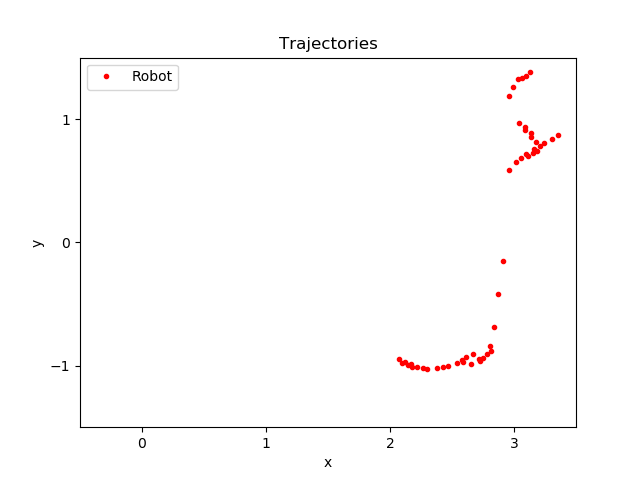

Data behind this chart, as committed beside it:
time, pos_ballX, pos_ballY, pos_robotX, pos_robotY, seen_robotX, seen_robotY, state
77.37, 3.028, -0.8729, 2.074, -0.9494, 3.025, -0.7499, -1
77.58, 3.028, -0.8729, 2.12, -0.9672, 3.025, -0.7499, -1
77.99, 3.027, -0.9047, 2.171, -0.9898, 2.069, -0.9645, -1
78.19, 2.924, -0.8718, 2.099, -0.9751, 2.069, -0.9645, -1
78.6, 2.924, -0.8718, 2.147, -0.994, 2.069, -0.9645, -1
79.41, 2.92, -0.8704, 2.181, -1.014, 2.069, -0.9645, -1
79.82, 2.92, -0.8704, 2.216, -1.014, 2.069, -0.9645, -1
80.03, 2.927, -0.8954, 2.262, -1.019, 2.069, -0.9645, -1
80.23, 2.927, -0.8954, 2.299, -1.026, 2.069, -0.9645, -1
80.64, 2.927, -0.8954, 2.378, -1.021, 2.069, -0.9645, -1
81.04, 2.922, -0.8692, 2.428, -1.008, 2.069, -0.9645, -1
81.25, 2.922, -0.8692, 2.471, -1.001, 2.069, -0.9645, -1
81.65, 2.922, -0.8692, 2.54, -0.9753, 2.069, -0.9645, -1
82.06, 2.916, -0.8663, 2.585, -0.9512, 2.069, -0.9645, -1
82.26, 2.916, -0.8663, 2.615, -0.9317, 2.069, -0.9645, -1
82.66, 2.916, -0.8663, 2.666, -0.9064, 2.069, -0.9645, -1
83.07, 3.073, -0.9559, 2.724, -0.9628, 2.723, -0.9624, -1
84.9, 3.07, -0.9494, 2.65, -0.9846, 2.723, -0.9624, -1
85.1, 3.088, -0.8892, 2.586, -0.972, 2.723, -0.9624, -1
85.51, 3.088, -0.8892, 2.814, -0.878, 2.723, -0.9624, -1
85.91, 3.088, -0.8892, 2.782, -0.9084, 2.723, -0.9624, -1
86.31, 3.077, -0.9641, 2.718, -0.9453, 2.723, -0.9624, -1
89.98, 3.52, 1.128, 2.754, -0.9357, 2.729, -0.9047, -1
90.79, 3.634, 1.075, 2.809, -0.842, 2.729, -0.9047, -1
91.81, 3.56, 1.094, 2.842, -0.6894, 2.729, -0.9047, -1
93.44, 3.458, 1.013, 2.874, -0.4199, 2.73, -0.916, -1
95.07, 3.458, 1.009, 2.909, -0.154, 2.73, -0.916, -1
99.94, 5.047, 1.291, 2.957, 0.5853, 2.692, 0.3342, -1
100.5, 5.008, 1.38, 3.019, 0.6529, 2.692, 0.3342, -1
101, 5.008, 1.38, 3.06, 0.6873, 2.692, 0.3342, -1
101.2, 5.035, 1.312, 3.094, 0.7143, 2.692, 0.3342, -1
101.6, 5.035, 1.312, 3.162, 0.7553, 2.692, 0.3342, -1
102, 5.035, 1.312, 3.21, 0.7855, 2.692, 0.3342, -1
102.2, 5.032, 1.318, 3.242, 0.8062, 2.692, 0.3342, -1
102.6, 5.032, 1.318, 3.305, 0.8426, 2.692, 0.3342, -1
103, 3.463, 1.535, 3.356, 0.8747, 3.089, 0.6856, -1
103.2, 3.19, 1.344, 3.115, 0.7027, 3.089, 0.6856, -1
103.6, 3.19, 1.344, 3.157, 0.7256, 3.089, 0.6856, -1
105.2, 3.188, 1.344, 3.188, 0.7452, 3.089, 0.6856, -1
107.2, 3.215, 1.339, 3.14, 0.8873, 3.089, 0.6856, -1
107.7, 3.215, 1.339, 3.086, 0.9349, 3.089, 0.6856, -1
108.1, 3.556, 1.638, 3.038, 0.9678, 3.205, 0.7972, -1
108.3, 3.728, 1.466, 3.181, 0.8127, 3.205, 0.7972, -1
108.7, 3.728, 1.466, 3.14, 0.8532, 3.205, 0.7972, -1
109.3, 3.702, 1.483, 3.091, 0.9129, 3.205, 0.7972, -1
112.3, 3.699, 1.484, 3.13, 1.384, 3.205, 0.7972, -1
113.1, 3.336, 1.25, 2.961, 1.188, 2.96, 1.191, -1
113.7, 3.336, 1.25, 2.992, 1.259, 2.96, 1.191, -1
115.4, 3.347, 1.29, 3.03, 1.323, 2.96, 1.191, -1
116.8, 3.341, 1.295, 3.061, 1.331, 2.96, 1.191, -1
117.4, 3.348, 1.288, 3.1, 1.35, 2.96, 1.191, -1
118.2, 3.321, 1.98, 2.879, 1.787, 2.874, 1.781, -1
119.4, 3.349, 1.929, 2.911, 1.805, 2.874, 1.781, -1
120.3, 3.34, 1.958, 2.942, 1.825, 2.874, 1.781, -1
121.7, 3.343, 1.952, 2.981, 1.857, 2.874, 1.781, -1
122.5, 3.337, 1.953, 3.017, 1.886, 2.874, 1.781, -1
123.3, 3.619, 1.553, 3.051, 1.909, 3.004, 1.933, -1
123.9, 3.619, 1.553, 3.082, 1.89, 3.004, 1.933, -1
124.5, 3.609, 1.55, 3.113, 1.869, 3.004, 1.933, -1
125.1, 3.623, 1.564, 3.151, 1.847, 3.004, 1.933, -1
... 17 more rows
